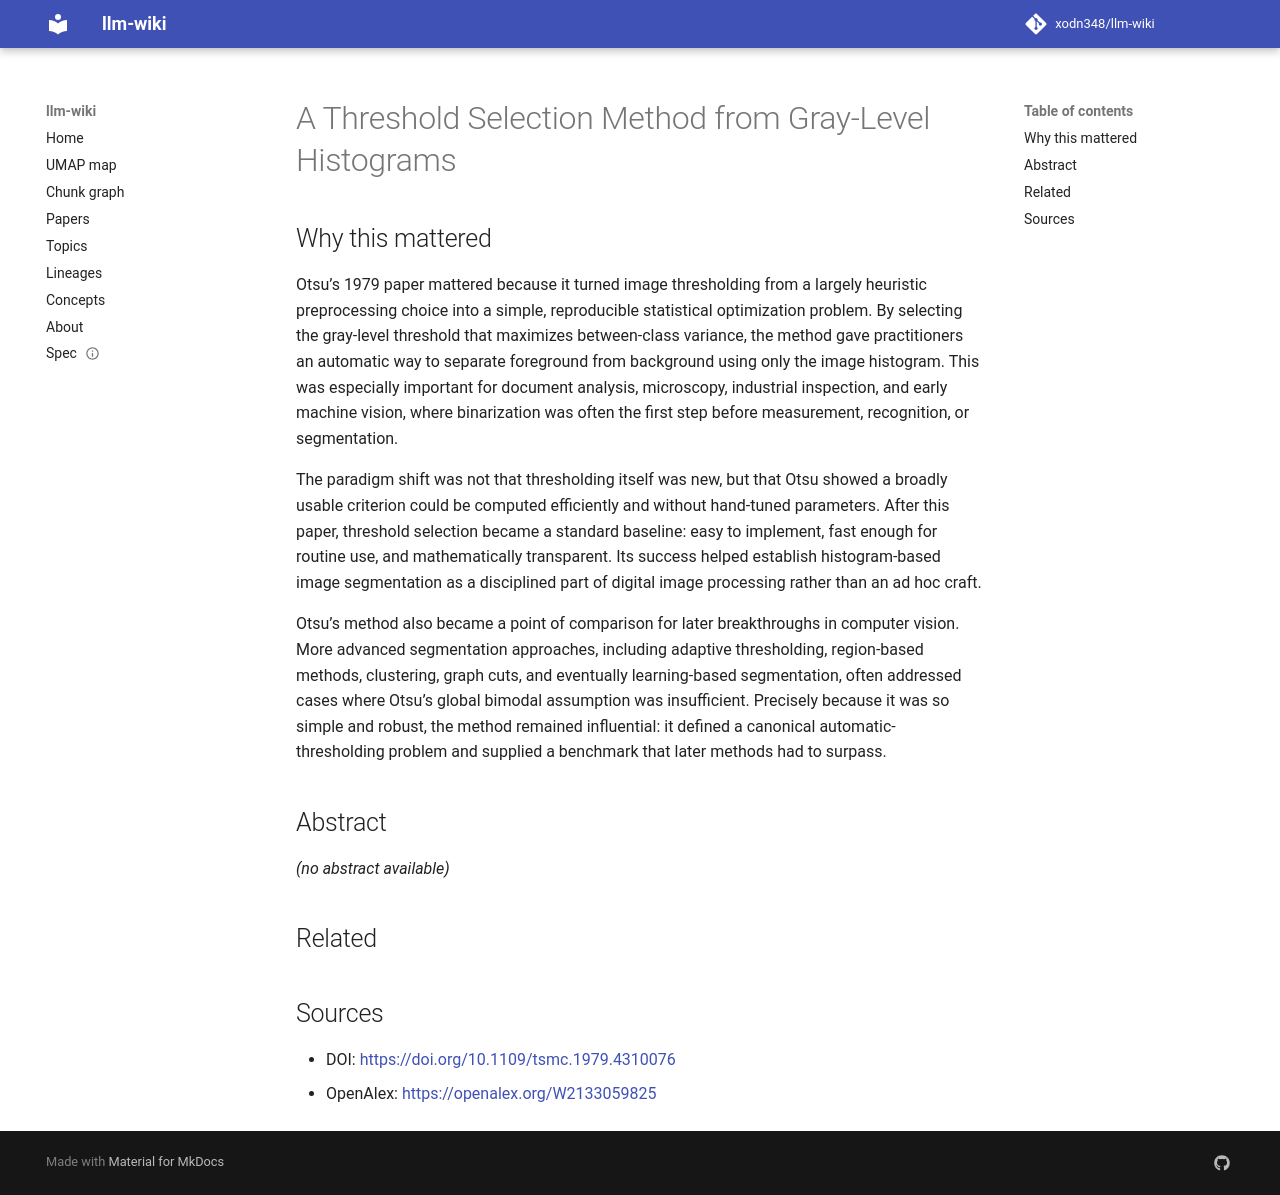

repository: xodn348/llm-wiki · page: paper/10_1109_tsmc_1979_4310076/index.html · generator: mkdocs

---
title: A Threshold Selection Method from Gray-Level Histograms
doi: 10.1109/tsmc.1979.4310076
openalex_id: https://openalex.org/W2133059825
year: 1979
venue: IEEE Transactions on Systems Man and Cybernetics
authors: Nobuyuki Otsu
citations: 42910
fleming_tier: true
concepts:
- Gray (unit)
- Histogram
- Computer science
- Selection (genetic algorithm)
- Artificial intelligence
- Gray level
- Pattern recognition (psychology)
- Medicine
- Nuclear medicine
- Pixel
---

# A Threshold Selection Method from Gray-Level Histograms

## Why this mattered

Otsu’s 1979 paper mattered because it turned image thresholding from a largely heuristic preprocessing choice into a simple, reproducible statistical optimization problem. By selecting the gray-level threshold that maximizes between-class variance, the method gave practitioners an automatic way to separate foreground from background using only the image histogram. This was especially important for document analysis, microscopy, industrial inspection, and early machine vision, where binarization was often the first step before measurement, recognition, or segmentation.

The paradigm shift was not that thresholding itself was new, but that Otsu showed a broadly usable criterion could be computed efficiently and without hand-tuned parameters. After this paper, threshold selection became a standard baseline: easy to implement, fast enough for routine use, and mathematically transparent. Its success helped establish histogram-based image segmentation as a disciplined part of digital image processing rather than an ad hoc craft.

Otsu’s method also became a point of comparison for later breakthroughs in computer vision. More advanced segmentation approaches, including adaptive thresholding, region-based methods, clustering, graph cuts, and eventually learning-based segmentation, often addressed cases where Otsu’s global bimodal assumption was insufficient. Precisely because it was so simple and robust, the method remained influential: it defined a canonical automatic-thresholding problem and supplied a benchmark that later methods had to surpass.

## Abstract

_(no abstract available)_


## Related



## Sources

- DOI: [https://doi.org/10.1109/tsmc.1979.4310076](https://doi.org/10.1109/tsmc.1979.4310076)
- OpenAlex: [https://openalex.org/W2133059825](https://openalex.org/W2133059825)
